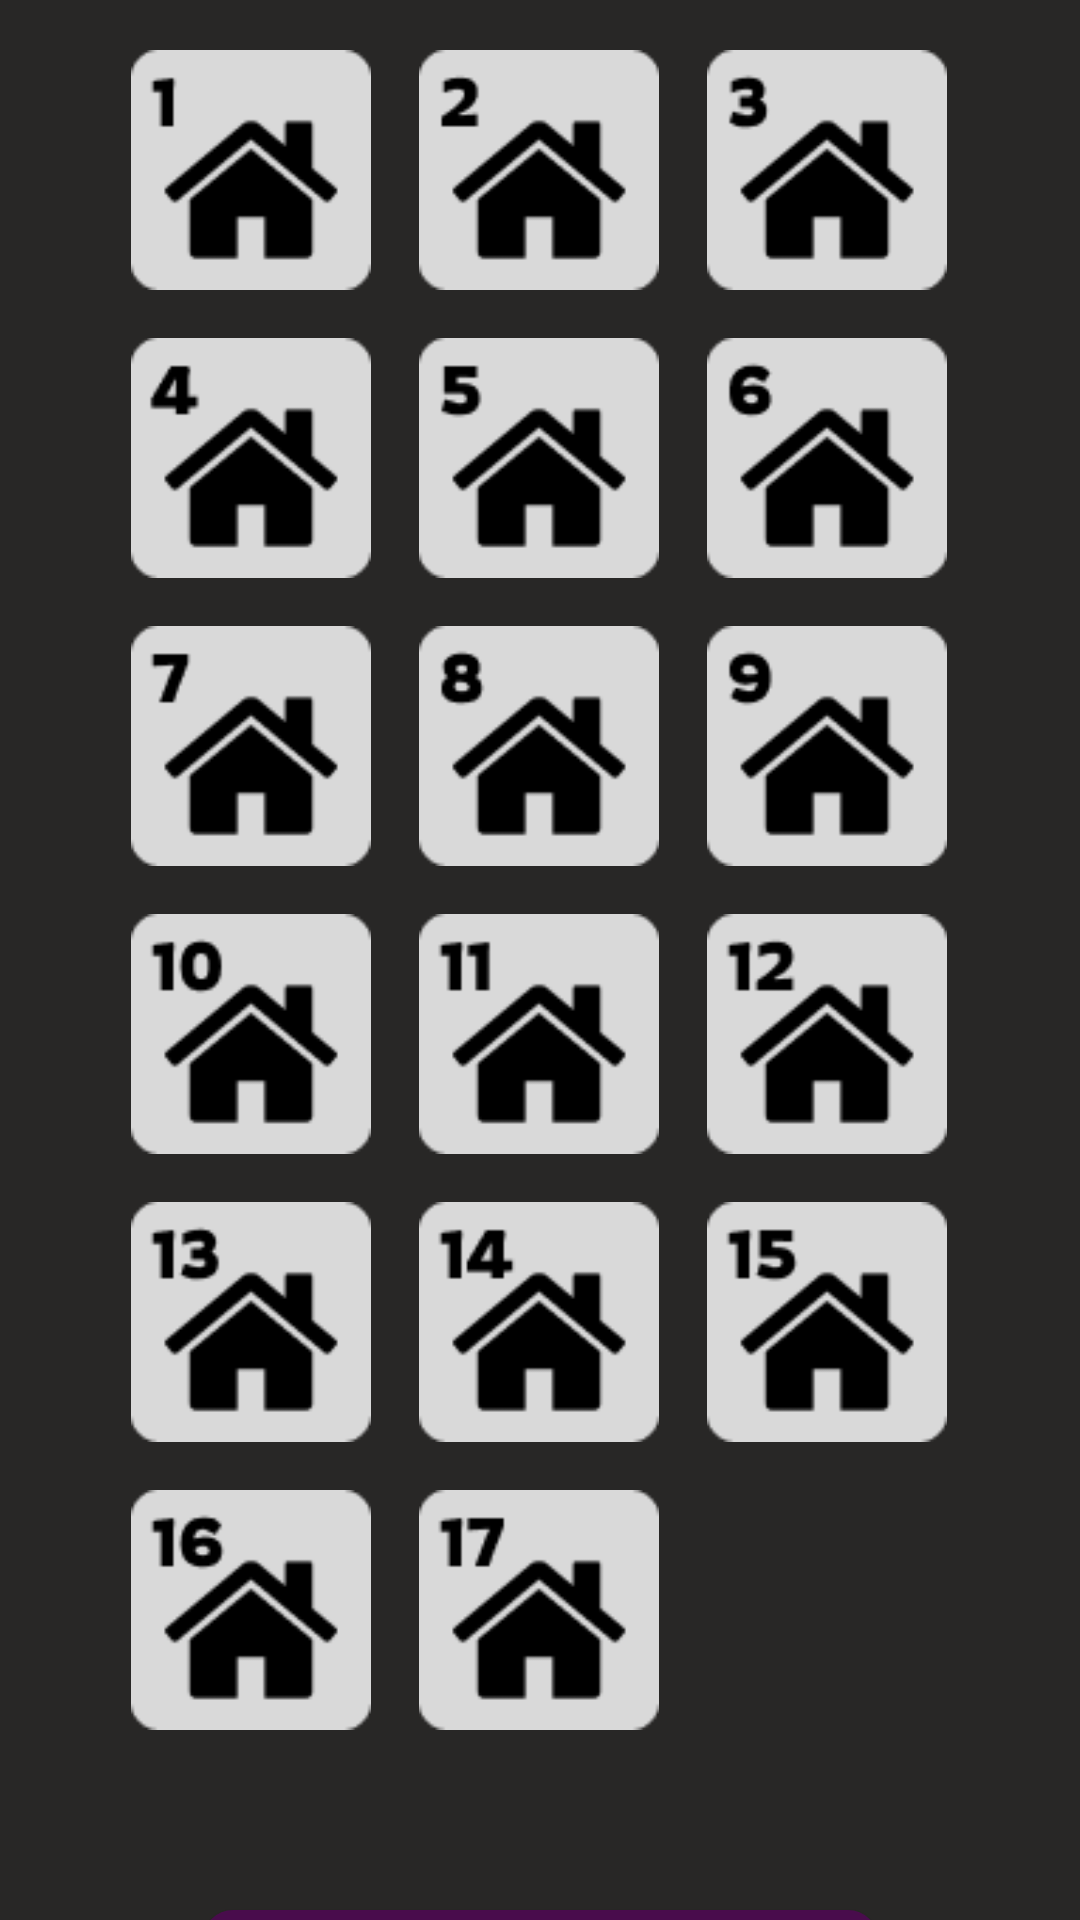

The Android layout XML behind this screen, and the referenced resources:
<!-- AndroidManifest.xml: application theme Theme.MachineProject -->
<!-- res/layout/house_selection.xml -->
<?xml version="1.0" encoding="utf-8"?>
<androidx.constraintlayout.widget.ConstraintLayout xmlns:android="http://schemas.android.com/apk/res/android"
    xmlns:app="http://schemas.android.com/apk/res-auto"
    xmlns:tools="http://schemas.android.com/tools"
    android:layout_width="match_parent"
    android:layout_height="match_parent"
    android:background="@color/background">

    <LinearLayout
        android:id="@+id/linearLayout13"
        android:layout_width="wrap_content"
        android:layout_height="wrap_content"
        android:background="#00FFFFFF"
        android:orientation="vertical"
        app:layout_constraintBottom_toBottomOf="parent"
        app:layout_constraintEnd_toEndOf="parent"
        app:layout_constraintHorizontal_bias="0.496"
        app:layout_constraintStart_toStartOf="parent"
        app:layout_constraintTop_toTopOf="parent"
        app:layout_constraintVertical_bias="0.21">

        <LinearLayout
            android:layout_width="wrap_content"
            android:layout_height="wrap_content"
            android:layout_marginBottom="16dp"
            android:orientation="horizontal">

            <ImageButton
                android:id="@+id/btn_house_1"
                android:layout_width="80dp"
                android:layout_height="80dp"
                android:layout_weight="0"
                android:background="#00FFFFFF"
                android:scaleType="fitXY"
                android:src="@drawable/house1" />

            <ImageButton
                android:id="@+id/btn_house_2"
                android:layout_width="80dp"
                android:layout_height="80dp"
                android:layout_marginLeft="16dp"
                android:layout_weight="0"
                android:background="#00FFFFFF"
                android:scaleType="fitXY"
                android:src="@drawable/house2" />

            <ImageButton
                android:id="@+id/btn_house_3"
                android:layout_width="80dp"
                android:layout_height="80dp"
                android:layout_marginLeft="16dp"
                android:layout_weight="0"
                android:background="#00FFFFFF"
                android:scaleType="fitXY"
                android:src="@drawable/house3" />
        </LinearLayout>

        <LinearLayout
            android:layout_width="wrap_content"
            android:layout_height="wrap_content"
            android:layout_marginBottom="16dp"
            android:orientation="horizontal">

            <ImageButton
                android:id="@+id/btn_house_4"
                android:layout_width="80dp"
                android:layout_height="80dp"
                android:layout_weight="0"
                android:background="#00FFFFFF"
                android:scaleType="fitXY"
                android:src="@drawable/house4" />

            <ImageButton
                android:id="@+id/btn_house_5"
                android:layout_width="80dp"
                android:layout_height="80dp"
                android:layout_marginLeft="16dp"
                android:layout_weight="0"
                android:background="#00FFFFFF"
                android:scaleType="fitXY"
                android:src="@drawable/house5" />

            <ImageButton
                android:id="@+id/btn_house_6"
                android:layout_width="80dp"
                android:layout_height="80dp"
                android:layout_marginLeft="16dp"
                android:layout_weight="0"
                android:background="#00FFFFFF"
                android:scaleType="fitXY"
                android:src="@drawable/house6" />
        </LinearLayout>

        <LinearLayout
            android:layout_width="wrap_content"
            android:layout_height="wrap_content"
            android:layout_marginBottom="16dp"
            android:orientation="horizontal">

            <ImageButton
                android:id="@+id/btn_house_7"
                android:layout_width="80dp"
                android:layout_height="80dp"
                android:layout_weight="0"
                android:background="#00FFFFFF"
                android:scaleType="fitXY"
                android:src="@drawable/house7" />

            <ImageButton
                android:id="@+id/btn_house_8"
                android:layout_width="80dp"
                android:layout_height="80dp"
                android:layout_marginLeft="16dp"
                android:layout_weight="0"
                android:background="#00FFFFFF"
                android:scaleType="fitXY"
                android:src="@drawable/house8" />

            <ImageButton
                android:id="@+id/btn_house_9"
                android:layout_width="80dp"
                android:layout_height="80dp"
                android:layout_marginLeft="16dp"
                android:layout_weight="0"
                android:background="#00FFFFFF"
                android:scaleType="fitXY"
                android:src="@drawable/house9" />
        </LinearLayout>

        <LinearLayout
            android:layout_width="wrap_content"
            android:layout_height="wrap_content"
            android:layout_marginBottom="16dp"
            android:orientation="horizontal">

            <ImageButton
                android:id="@+id/btn_house_10"
                android:layout_width="80dp"
                android:layout_height="80dp"
                android:layout_weight="0"
                android:background="#00FFFFFF"
                android:scaleType="fitXY"
                android:src="@drawable/house10" />

            <ImageButton
                android:id="@+id/btn_house_11"
                android:layout_width="80dp"
                android:layout_height="80dp"
                android:layout_marginLeft="16dp"
                android:layout_weight="0"
                android:background="#00FFFFFF"
                android:scaleType="fitXY"
                android:src="@drawable/house11" />

            <ImageButton
                android:id="@+id/btn_house_12"
                android:layout_width="80dp"
                android:layout_height="80dp"
                android:layout_marginLeft="16dp"
                android:layout_weight="0"
                android:background="#00FFFFFF"
                android:scaleType="fitXY"
                android:src="@drawable/house12" />
        </LinearLayout>

        <LinearLayout
            android:layout_width="wrap_content"
            android:layout_height="wrap_content"
            android:layout_marginBottom="16dp"
            android:background="#00FFFFFF"
            android:orientation="horizontal">

            <ImageButton
                android:id="@+id/btn_house_13"
                android:layout_width="80dp"
                android:layout_height="80dp"
                android:layout_weight="0"
                android:background="#00FFFFFF"
                android:scaleType="fitXY"
                android:src="@drawable/house13" />

            <ImageButton
                android:id="@+id/btn_house_14"
                android:layout_width="80dp"
                android:layout_height="80dp"
                android:layout_marginLeft="16dp"
                android:layout_weight="0"
                android:background="#00FFFFFF"
                android:scaleType="fitXY"
                android:src="@drawable/house14" />

            <ImageButton
                android:id="@+id/btn_house_15"
                android:layout_width="80dp"
                android:layout_height="80dp"
                android:layout_marginLeft="16dp"
                android:layout_weight="0"
                android:background="#00FFFFFF"
                android:scaleType="fitXY"
                android:src="@drawable/house15" />
        </LinearLayout>

        <LinearLayout
            android:id="@+id/linearLayout12"
            android:layout_width="wrap_content"
            android:layout_height="wrap_content"
            android:orientation="horizontal">

            <ImageButton
                android:id="@+id/btn_house_16"
                android:layout_width="80dp"
                android:layout_height="80dp"
                android:layout_weight="0"
                android:background="#00FFFFFF"
                android:scaleType="fitXY"
                android:src="@drawable/house16" />

            <ImageButton
                android:id="@+id/btn_house_17"
                android:layout_width="80dp"
                android:layout_height="80dp"
                android:layout_marginLeft="16dp"
                android:layout_weight="0"
                android:background="#00FFFFFF"
                android:scaleType="fitXY"
                android:src="@drawable/house17" />

        </LinearLayout>

    </LinearLayout>

    <androidx.appcompat.widget.AppCompatButton
        android:id="@+id/btn_house_confirm"
        android:layout_width="225dp"
        android:layout_height="48dp"
        android:layout_gravity="center"
        android:layout_marginTop="60dp"
        android:layout_weight="0"
        android:background="@drawable/action_layout_unclickable"
        android:fontFamily="@font/rowdies"
        android:text="Confirm"
        android:textColor="@color/purple"
        android:textColorHighlight="#00FFFFFF"
        android:textColorLink="#00FFFFFF"
        android:textSize="22sp"
        app:layout_constraintEnd_toEndOf="parent"
        app:layout_constraintStart_toStartOf="parent"
        app:layout_constraintTop_toBottomOf="@+id/linearLayout13"
        app:rippleColor="#FFFFFF" />

</androidx.constraintlayout.widget.ConstraintLayout>
<!-- resources referenced by this layout -->
<resources>
  <color name="background">#282726</color>
  <color name="purple">#8B2E8F</color>
  <!-- drawable action_layout_unclickable (drawable) -->
  <?xml version="1.0" encoding="UTF-8"?>
  <shape xmlns:android="http://schemas.android.com/apk/res/android">
      <solid android:color="#490C4C"/>
      <corners android:radius="10dp"/>
      <padding android:left="0dp" android:top="0dp" android:right="0dp" android:bottom="0dp" />
  </shape>
  <!-- drawable house1: png bitmap (drawable, 2213 bytes) -->
  <!-- drawable house10: png bitmap (drawable, 2463 bytes) -->
  <!-- drawable house11: png bitmap (drawable, 2256 bytes) -->
  <!-- drawable house12: png bitmap (drawable, 2410 bytes) -->
  <!-- drawable house13: png bitmap (drawable, 2458 bytes) -->
  <!-- drawable house14: png bitmap (drawable, 2362 bytes) -->
  <!-- drawable house15: png bitmap (drawable, 2420 bytes) -->
  <!-- drawable house16: png bitmap (drawable, 2505 bytes) -->
  <!-- drawable house17: png bitmap (drawable, 2355 bytes) -->
  <!-- drawable house2: png bitmap (drawable, 2351 bytes) -->
  <!-- drawable house3: png bitmap (drawable, 2400 bytes) -->
  <!-- drawable house4: png bitmap (drawable, 2297 bytes) -->
  <!-- drawable house5: png bitmap (drawable, 2341 bytes) -->
  <!-- drawable house6: png bitmap (drawable, 2432 bytes) -->
  <!-- drawable house7: png bitmap (drawable, 2291 bytes) -->
  <!-- drawable house8: png bitmap (drawable, 2431 bytes) -->
  <!-- drawable house9: png bitmap (drawable, 2439 bytes) -->
  <style name="Theme.MachineProject" parent="android:Theme.Material.Light.NoActionBar" />
</resources>
